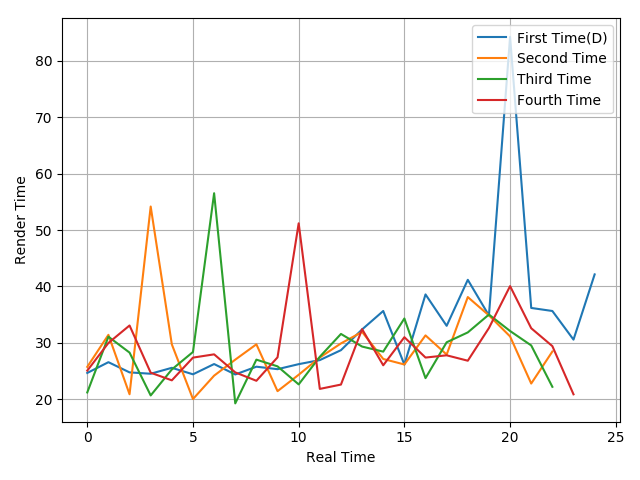

The file beside this chart, header and first rows:
24.65, 26.56, 24.75, 24.51, 25.56, 24.41, 26.23, 24.38, 25.76, 25.32, 26.21, 26.93, 28.69, 32.37, 35.64, 26.13, 38.58, 33.01, 41.17, 34.84, 84.27, 36.18, 35.64, 30.56
25.73, 31.41, 20.87, 54.17, 29.72, 20.02, 24.17, 27.01, 29.73, 21.42, 24.33, 27.39, 29.89, 31.93, 27.13, 26.15, 31.31, 27.91, 38.11, 34.86, 31.13, 22.77, 28.45
21.19, 31.08, 28.26, 20.66, 25.27, 28.37, 56.53, 19.25, 27.01, 25.82, 22.62, 27.52, 31.57, 29.33, 28.43, 34.31, 23.73, 30.09, 31.84, 35.01, 32.09, 29.53, 22.19
25.06, 29.97, 33.07, 24.69, 23.34, 27.37, 27.95, 24.75, 23.26, 27.42, 51.19, 21.82, 22.59, 32.42, 26.01, 30.99, 27.38, 27.78, 26.82, 32.62, 40.05, 32.58, 29.41, 20.86
